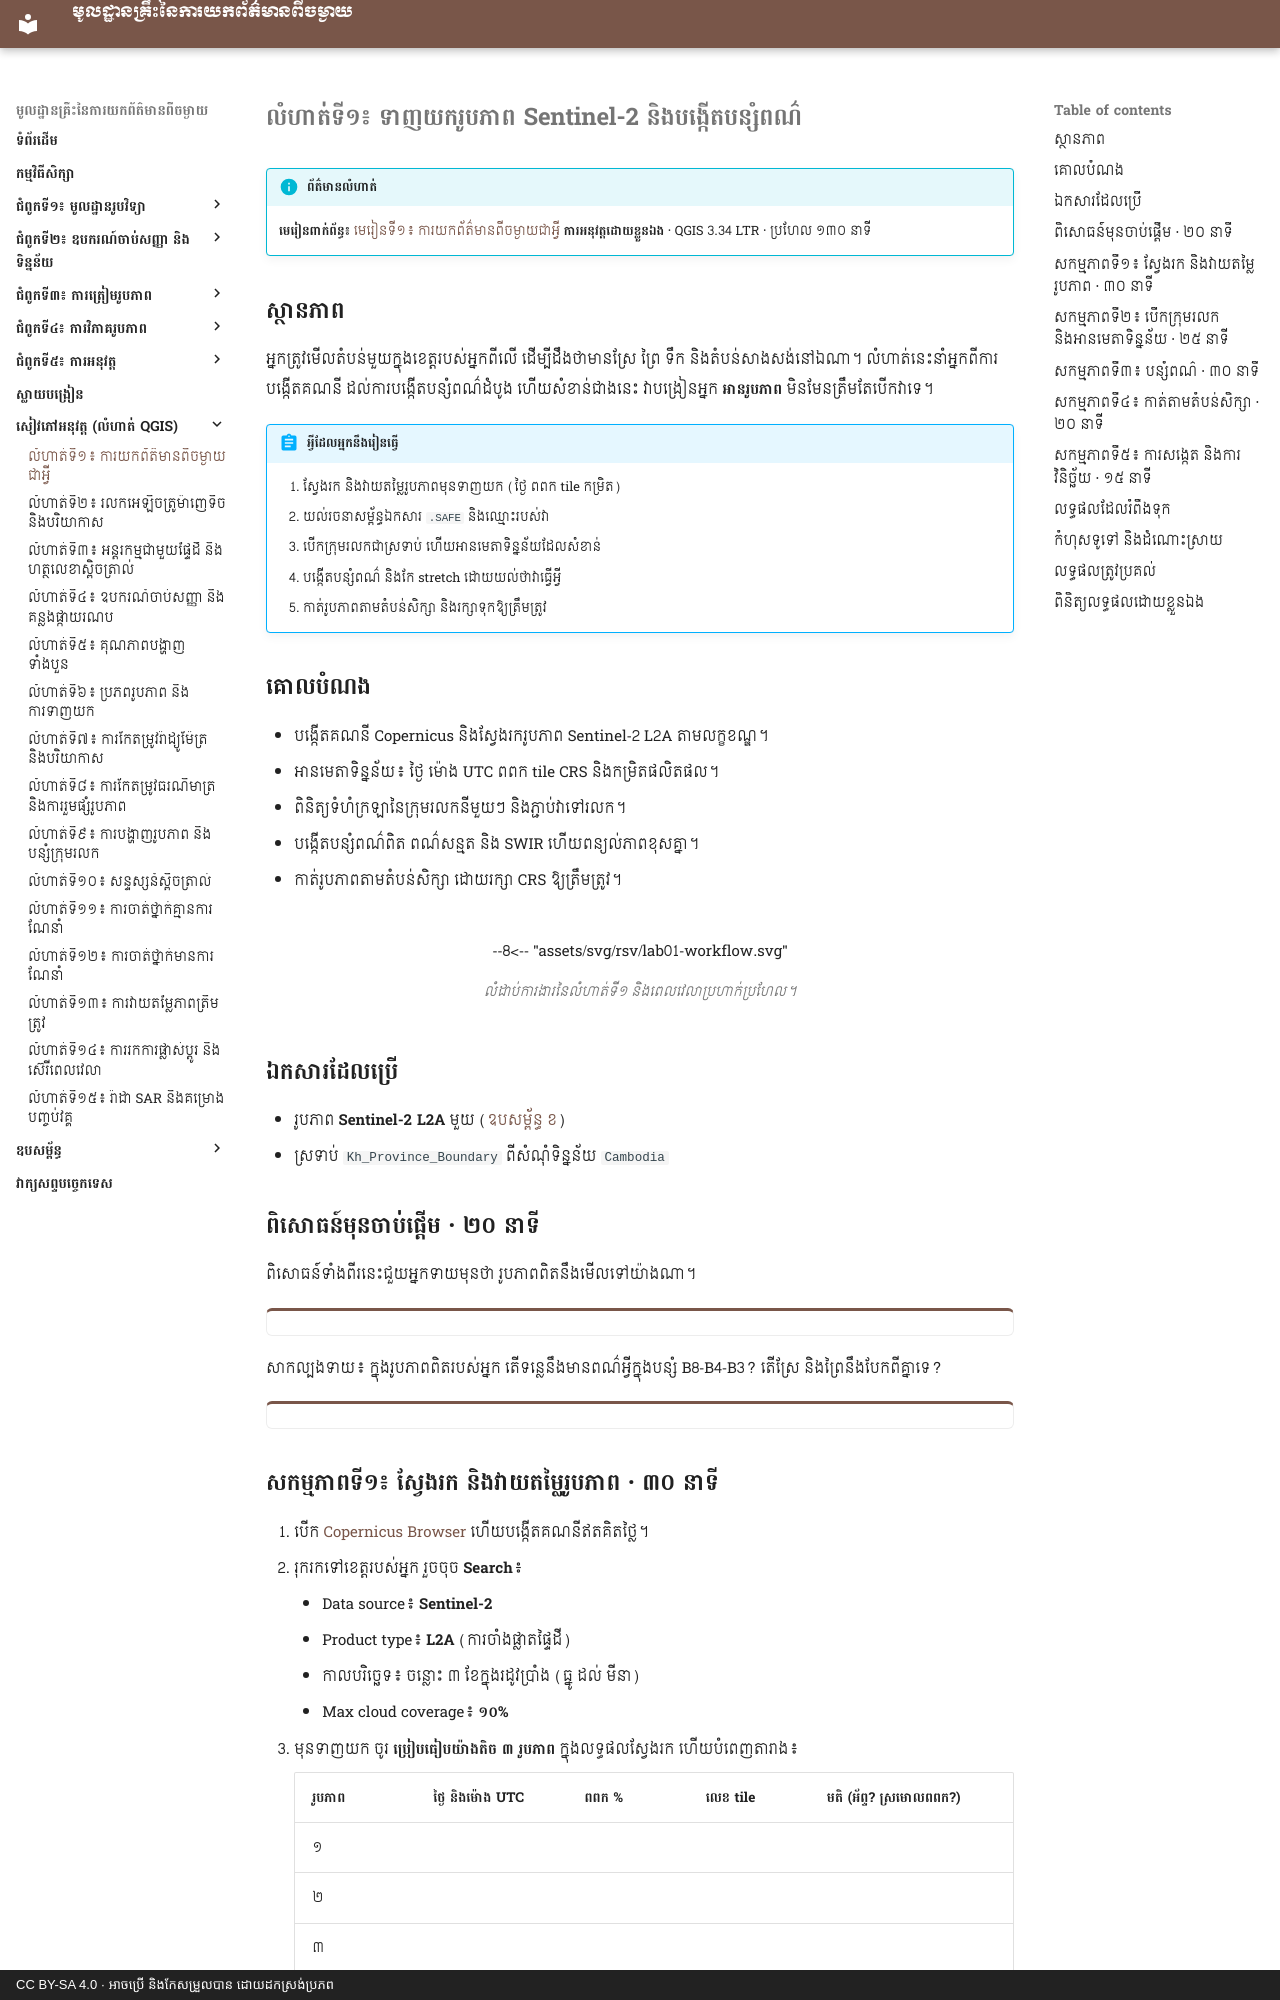

repository: khgeo/remote-sensing · page: workbook/lab-01/index.html · generator: mkdocs · copyright: CC BY-SA 4.0 · អាចប្រើ និងកែសម្រួលបាន ដោយដកស្រង់ប្រភព

# លំហាត់ទី១៖ ទាញយករូបភាព Sentinel-2 និងបង្កើតបន្សំពណ៌

!!! info "ព័ត៌មានលំហាត់"
    **មេរៀនពាក់ព័ន្ធ៖** [មេរៀនទី១៖ ការយកព័ត៌មានពីចម្ងាយជាអ្វី](../lessons/lesson-01.md)
    **ការអនុវត្តដោយខ្លួនឯង** · QGIS 3.34 LTR · ប្រហែល ១៣០ នាទី

## ស្ថានភាព

អ្នកត្រូវមើលតំបន់មួយក្នុងខេត្តរបស់អ្នកពីលើ ដើម្បីដឹងថាមានស្រែ ព្រៃ ទឹក និងតំបន់សាងសង់នៅឯណា។ លំហាត់នេះនាំអ្នកពីការបង្កើតគណនី ដល់ការបង្កើតបន្សំពណ៌ដំបូង ហើយសំខាន់ជាងនេះ វាបង្រៀនអ្នក **អានរូបភាព** មិនមែនត្រឹមតែបើកវាទេ។

!!! abstract "អ្វីដែលអ្នកនឹងរៀនធ្វើ"
    ១. ស្វែងរក និងវាយតម្លៃរូបភាពមុនទាញយក (ថ្ងៃ ពពក tile កម្រិត)
    ២. យល់រចនាសម្ព័ន្ធឯកសារ `.SAFE` និងឈ្មោះរបស់វា
    ៣. បើកក្រុមរលកជាស្រទាប់ ហើយអានមេតាទិន្នន័យដែលសំខាន់
    ៤. បង្កើតបន្សំពណ៌ និងកែ stretch ដោយយល់ថាវាធ្វើអ្វី
    ៥. កាត់រូបភាពតាមតំបន់សិក្សា និងរក្សាទុកឱ្យត្រឹមត្រូវ

## គោលបំណង

- បង្កើតគណនី Copernicus និងស្វែងរករូបភាព Sentinel-2 L2A តាមលក្ខខណ្ឌ។
- អានមេតាទិន្នន័យ៖ ថ្ងៃ ម៉ោង UTC ពពក tile CRS និងកម្រិតផលិតផល។
- ពិនិត្យទំហំក្រឡានៃក្រុមរលកនីមួយៗ និងភ្ជាប់វាទៅរលក។
- បង្កើតបន្សំពណ៌ពិត ពណ៌សន្មត និង SWIR ហើយពន្យល់ភាពខុសគ្នា។
- កាត់រូបភាពតាមតំបន់សិក្សា ដោយរក្សា CRS ឱ្យត្រឹមត្រូវ។

<!-- rsv-lab -->
<figure markdown>
--8<-- "assets/svg/rsv/lab01-workflow.svg"
<figcaption>លំដាប់ការងារនៃលំហាត់ទី១ និងពេលវេលាប្រហាក់ប្រហែល។</figcaption>
</figure>

## ឯកសារដែលប្រើ

- រូបភាព **Sentinel-2 L2A** មួយ ([ឧបសម្ព័ន្ធ ខ](../appendix/b-imagery-data.md))
- ស្រទាប់ `Kh_Province_Boundary` ពីសំណុំទិន្នន័យ `Cambodia`

## ពិសោធន៍មុនចាប់ផ្ដើម · ២០ នាទី

ពិសោធន៍ទាំងពីរនេះជួយអ្នកទាយមុនថា រូបភាពពិតនឹងមើលទៅយ៉ាងណា។

<div class="sim" data-sim="rs-view"></div>

សាកល្បងទាយ៖ ក្នុងរូបភាពពិតរបស់អ្នក តើទន្លេនឹងមានពណ៌អ្វីក្នុងបន្សំ B8-B4-B3? តើស្រែ និងព្រៃនឹងបែកពីគ្នាទេ?

<div class="sim" data-sim="rs-resolution"></div>
